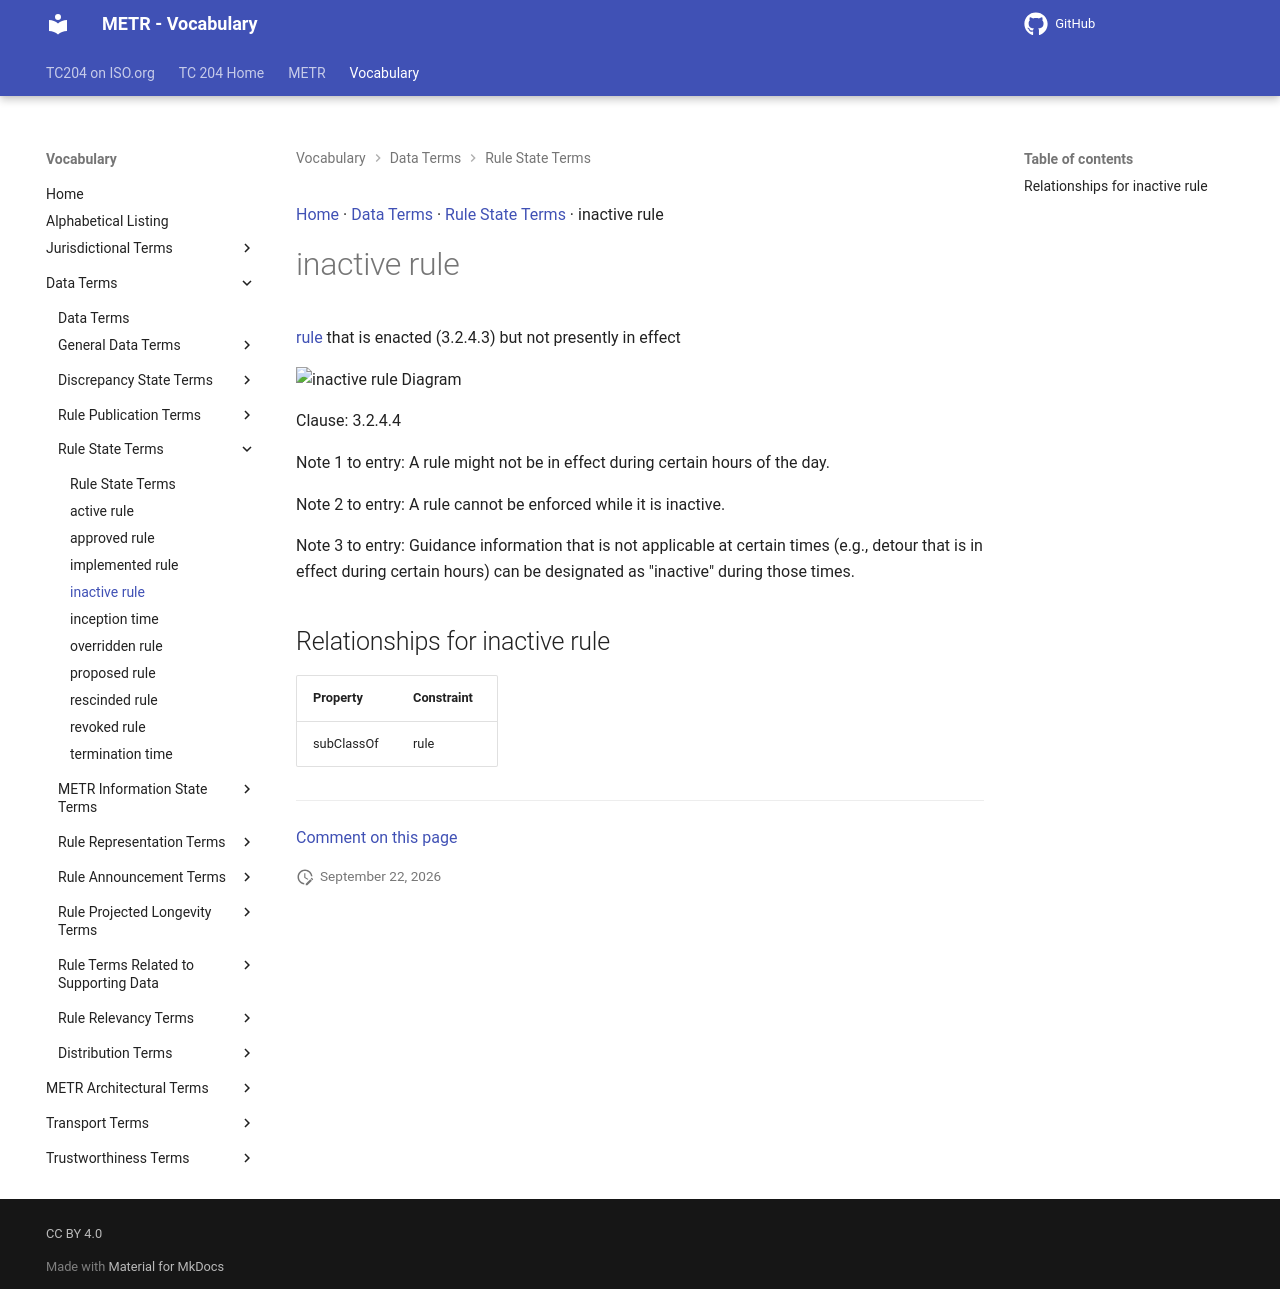

repository: ISO-TC204/iso24315-vocab · page: v1.0.0/terms/inactive rule/index.html · generator: mkdocs

[Home](../index.md) · [Data Terms](groups/Data Terms.md) · [Rule State Terms](patterns/Rule State Terms.md) · inactive rule

# inactive rule

[rule](rule.md) that is enacted (3.2.4.3) but not presently in effect

<object type="image/svg+xml" data="../../diagrams/inactive rule.dot.svg">
    <img alt="inactive rule Diagram" src="../../diagrams/inactive rule.dot.png" /> <!-- Fallback for non-SVG browsers -->
</object>

Clause: 3.2.4.4

Note 1 to entry: A rule might not be in effect during certain hours of the day.

Note 2 to entry: A rule cannot be enforced while it is inactive.

Note 3 to entry: Guidance information that is not applicable at certain times (e.g., detour that is in effect during certain hours) can be designated as "inactive" during those times.

## Relationships for inactive rule

| Property | Constraint |
| --- | --- |
| subClassOf | rule |


---

[Comment on this page](https://github.com/ISO-TC204/iso24315-vocab/issues/new?template=page-feedback.yml&title=%5BPage+feedback%5D+inactive+rule&page-title=inactive+rule&page-path=terms%2Finactive+rule.md)
